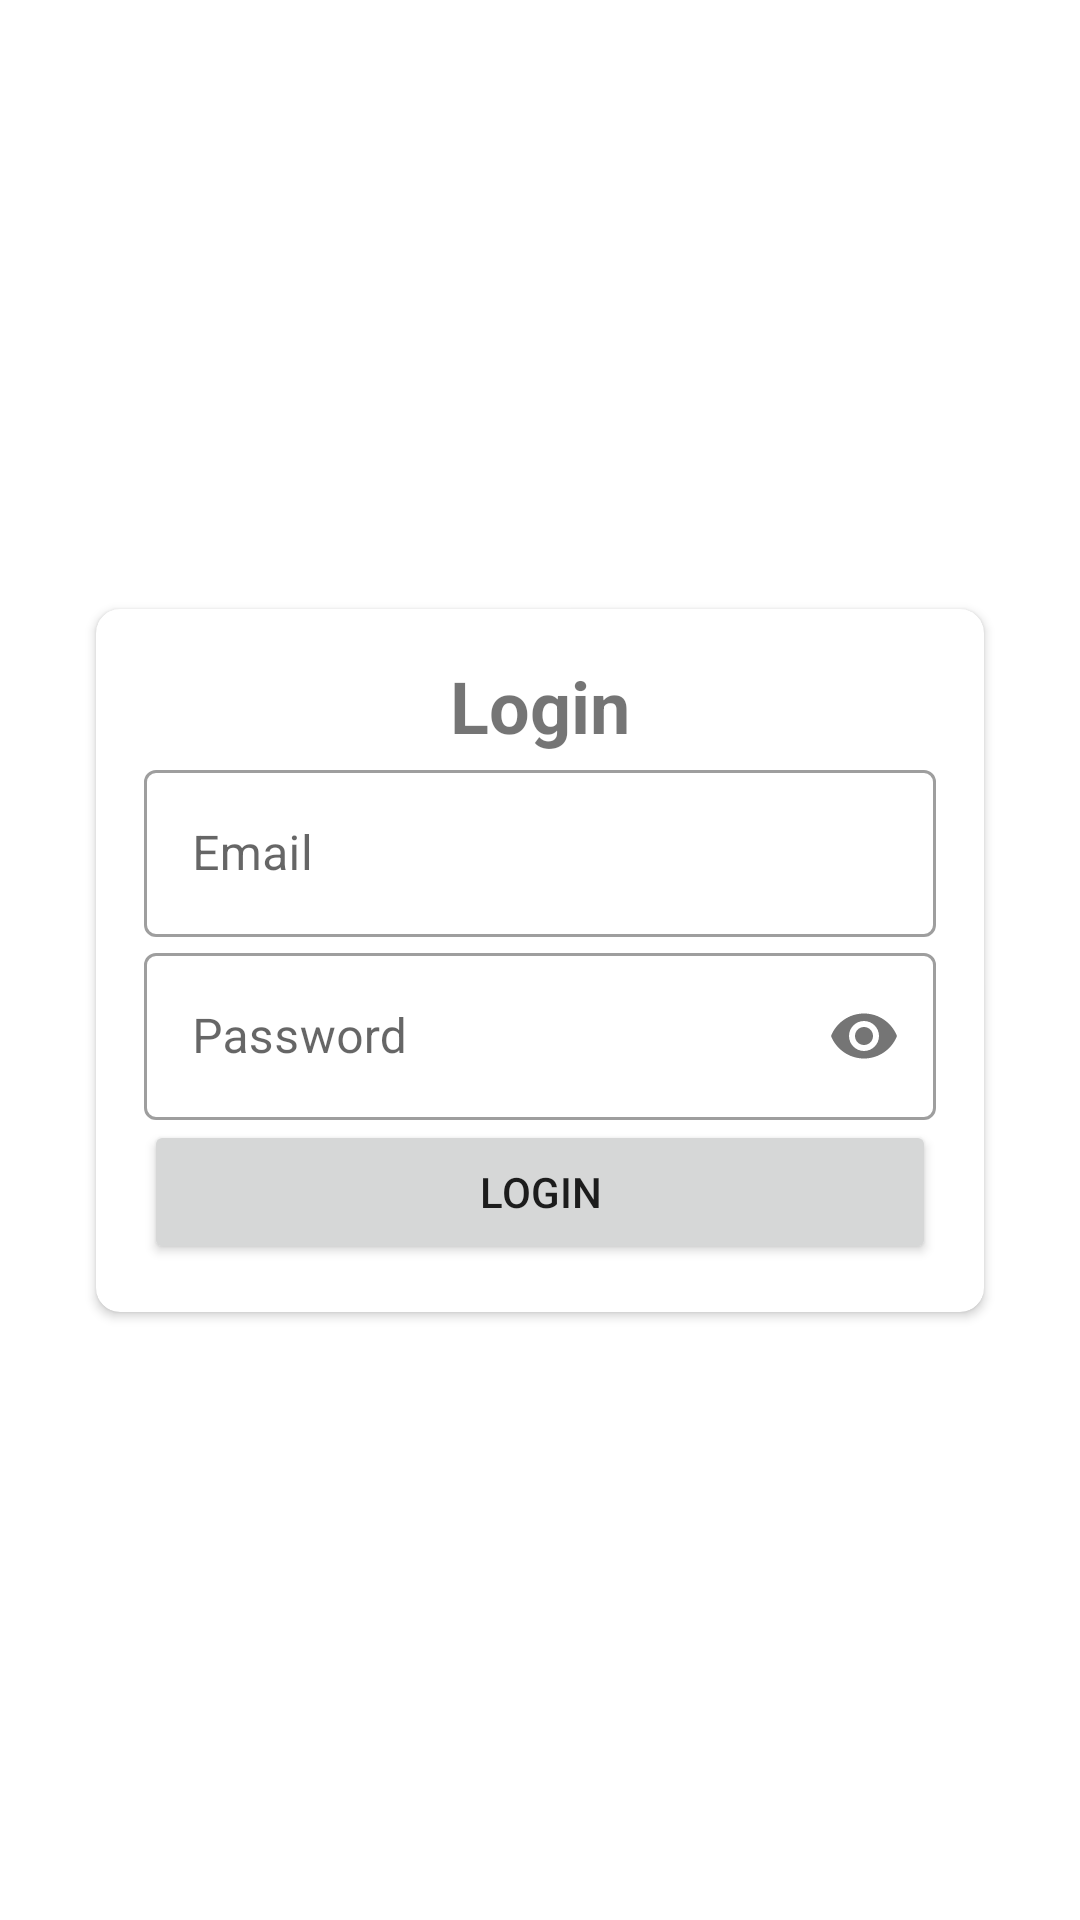

Layout XML and referenced resources for this Android screen:
<!-- AndroidManifest.xml: application theme AppTheme -->
<!-- res/layout/activity_login.xml -->
<?xml version="1.0" encoding="utf-8"?>
<androidx.constraintlayout.widget.ConstraintLayout xmlns:android="http://schemas.android.com/apk/res/android"
    xmlns:app="http://schemas.android.com/apk/res-auto"
    xmlns:tools="http://schemas.android.com/tools"
    android:layout_width="match_parent"
    android:layout_height="match_parent"
    tools:context=".LoginActivity">

    <androidx.cardview.widget.CardView
        android:layout_width="0dp"
        android:layout_height="wrap_content"
        android:layout_marginStart="32dp"
        android:layout_marginEnd="32dp"
        app:cardCornerRadius="8dp"
        app:layout_constraintBottom_toBottomOf="parent"
        app:layout_constraintEnd_toEndOf="parent"
        app:layout_constraintStart_toStartOf="parent"
        app:layout_constraintTop_toTopOf="parent">

        <LinearLayout
            android:id="@+id/linearLayout"
            android:layout_width="match_parent"
            android:layout_height="wrap_content"
            android:layout_margin="16dp"
            android:orientation="vertical">

            <TextView
                android:layout_width="match_parent"
                android:layout_height="wrap_content"
                android:text="Login"
                android:textAlignment="center"
                android:textSize="24sp"
                android:textStyle="bold" />

            <com.google.android.material.textfield.TextInputLayout
                android:id="@+id/lyt_email"
                style="@style/Widget.MaterialComponents.TextInputLayout.OutlinedBox"
                android:layout_width="match_parent"
                android:layout_height="wrap_content">

                <com.google.android.material.textfield.TextInputEditText
                    android:id="@+id/email"
                    android:layout_width="match_parent"
                    android:layout_height="wrap_content"
                    android:ems="10"
                    android:hint="Email"
                    android:inputType="textEmailAddress"
                    android:text="" />
            </com.google.android.material.textfield.TextInputLayout>

            <com.google.android.material.textfield.TextInputLayout
                android:id="@+id/lyt_password"
                style="@style/Widget.MaterialComponents.TextInputLayout.OutlinedBox"
                android:layout_width="match_parent"
                android:layout_height="wrap_content"
                app:passwordToggleEnabled="true">

                <com.google.android.material.textfield.TextInputEditText
                    android:id="@+id/password"
                    android:layout_width="match_parent"
                    android:layout_height="wrap_content"
                    android:ems="10"
                    android:hint="Password"
                    android:inputType="textPassword"
                    android:text="" />
            </com.google.android.material.textfield.TextInputLayout>

            <Button
                android:id="@+id/button4"
                android:layout_width="match_parent"
                android:layout_height="wrap_content"
                android:onClick="login"
                android:text="Login" />

        </LinearLayout>
    </androidx.cardview.widget.CardView>

</androidx.constraintlayout.widget.ConstraintLayout>
<!-- resources referenced by this layout -->
<resources>
  <style name="AppTheme" parent="Theme.MaterialComponents.Light.NoActionBar">
          
          <item name="colorPrimary">@color/colorPrimary</item>
          <item name="colorPrimaryDark">@color/colorPrimaryDark</item>
          <item name="colorAccent">@color/colorAccent</item>
      </style>
  <color name="colorPrimary">#6200EE</color>
  <color name="colorPrimaryDark">#3700B3</color>
  <color name="colorAccent">#03DAC5</color>
</resources>
